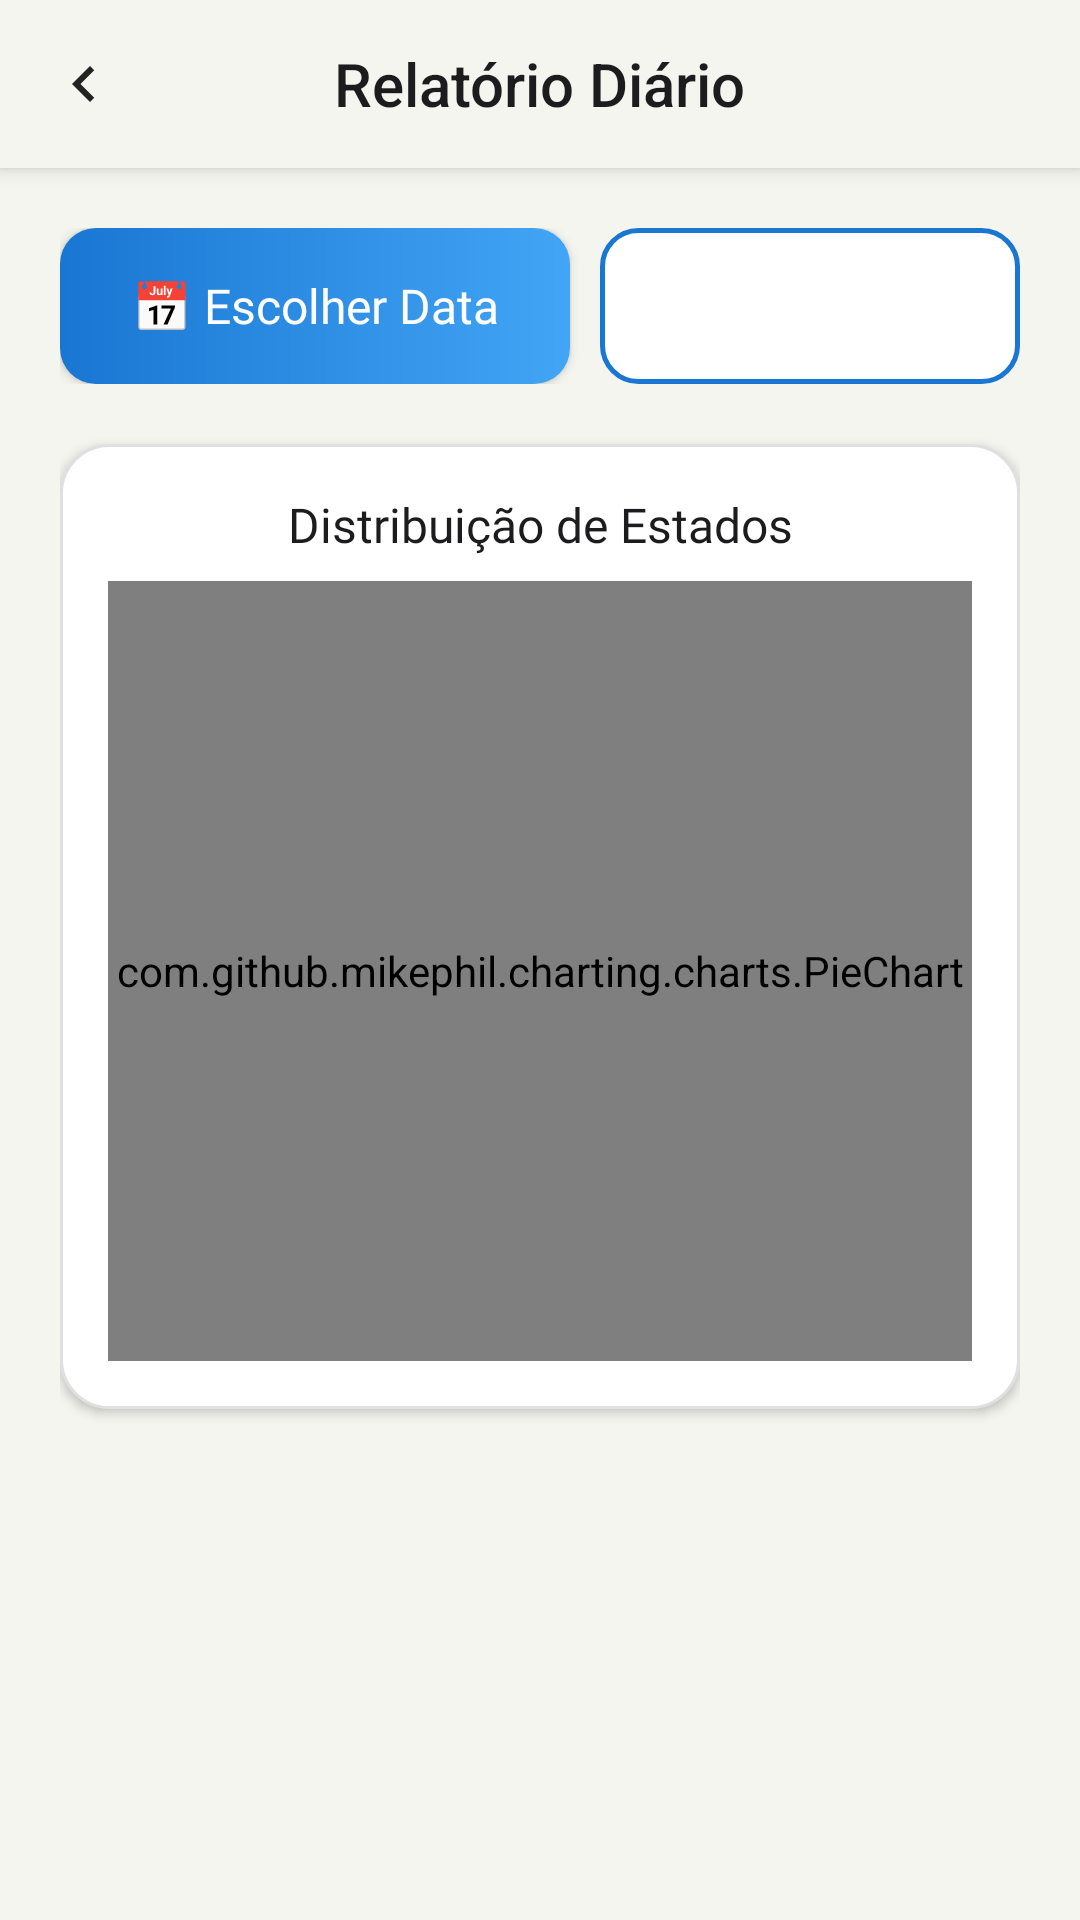

Here is an Android app screen rendered from its layout file. Give the layout XML and the strings, colors and styles it references.
<!-- AndroidManifest.xml: application theme AppTheme -->
<!-- res/layout/activity_report.xml -->
<?xml version="1.0" encoding="utf-8"?>
<LinearLayout xmlns:android="http://schemas.android.com/apk/res/android"
    xmlns:app="http://schemas.android.com/apk/res-auto"
    android:layout_width="match_parent"
    android:layout_height="match_parent"
    android:orientation="vertical"
    android:background="#F4F5EF"
    android:fitsSystemWindows="true">

    
    <com.google.android.material.appbar.MaterialToolbar
        android:id="@+id/reportToolbar"
        android:layout_width="match_parent"
        android:layout_height="?attr/actionBarSize"
        android:background="#F4F5EF"
        app:navigationIcon="@drawable/ic_back"
        app:title="Relatório Diário"
        app:titleTextColor="#1C1C1E"
        app:titleCentered="true"
        android:elevation="4dp" />

    <ScrollView
        android:layout_width="match_parent"
        android:layout_height="match_parent"
        android:padding="20dp">

        <LinearLayout
            android:layout_width="match_parent"
            android:layout_height="wrap_content"
            android:orientation="vertical"
            android:gravity="center_horizontal">

            
            <LinearLayout
                android:layout_width="match_parent"
                android:layout_height="wrap_content"
                android:orientation="horizontal"
                android:gravity="center_vertical"
                android:layout_marginBottom="20dp">

                <Button
                    android:id="@+id/btnSelectDate"
                    android:layout_width="0dp"
                    android:layout_weight="1"
                    android:layout_height="52dp"
                    android:text="📅 Escolher Data"
                    android:textAllCaps="false"
                    android:textSize="16sp"
                    android:fontFamily="@font/poppins_semibold"
                    android:textColor="#FFFFFF"
                    android:background="@drawable/btn_blue_gradient"
                    android:elevation="3dp"
                    android:layout_marginEnd="10dp" />

                <Spinner
                    android:id="@+id/spinnerChartType"
                    android:layout_width="140dp"
                    android:layout_height="52dp"
                    android:background="@drawable/spinner_background"
                    android:spinnerMode="dropdown"
                    android:padding="8dp"
                    android:dropDownVerticalOffset="10dp" />
            </LinearLayout>

            
            <LinearLayout
                android:layout_width="match_parent"
                android:layout_height="wrap_content"
                android:orientation="vertical"
                android:background="@drawable/card_bg"
                android:padding="16dp"
                android:elevation="2dp">

                <TextView
                    android:id="@+id/tvChartTitle"
                    android:layout_width="match_parent"
                    android:layout_height="wrap_content"
                    android:text="Distribuição de Estados"
                    android:textSize="16sp"
                    android:fontFamily="@font/poppins_semibold"
                    android:textColor="#1C1C1E"
                    android:layout_marginBottom="8dp"
                    android:gravity="center" />

                <com.github.mikephil.charting.charts.PieChart
                    android:id="@+id/pieChart"
                    android:layout_width="match_parent"
                    android:layout_height="260dp" />

                <com.github.mikephil.charting.charts.HorizontalBarChart
                    android:id="@+id/barChart"
                    android:layout_width="match_parent"
                    android:layout_height="260dp"
                    android:visibility="gone" />

                <com.github.mikephil.charting.charts.RadarChart
                    android:id="@+id/radarChart"
                    android:layout_width="match_parent"
                    android:layout_height="260dp"
                    android:visibility="gone" />
            </LinearLayout>

            
            <LinearLayout
                android:id="@+id/containerSummary"
                android:layout_width="match_parent"
                android:layout_height="wrap_content"
                android:orientation="vertical"
                android:background="@android:color/transparent"
                android:layout_marginTop="20dp"
                android:elevation="2dp" />
        </LinearLayout>
    </ScrollView>
</LinearLayout>
<!-- resources referenced by this layout -->
<resources>
  <!-- drawable btn_blue_gradient (drawable) -->
  <shape xmlns:android="http://schemas.android.com/apk/res/android" android:shape="rectangle">
      <gradient
          android:startColor="#1976D2"
          android:endColor="#42A5F5"
          android:angle="0" />
      <corners android:radius="12dp" />
  </shape>
  <!-- drawable card_bg (drawable) -->
  <shape xmlns:android="http://schemas.android.com/apk/res/android"
      android:shape="rectangle">
      <solid android:color="#FFFFFF" />
      <corners android:radius="16dp" />
      <stroke android:width="1dp" android:color="#E0E0E0" />
  </shape>
  <!-- drawable ic_back (drawable) -->
  <vector xmlns:android="http://schemas.android.com/apk/res/android"
      android:width="24dp"
      android:height="24dp"
      android:viewportWidth="24"
      android:viewportHeight="24">
      <path
          android:fillColor="#222222"
          android:pathData="M15.41,7.41L14,6l-6,6 6,6 1.41,-1.41L10.83,12z"/>
  </vector>
  <!-- drawable spinner_background (drawable) -->
  <shape xmlns:android="http://schemas.android.com/apk/res/android" android:shape="rectangle">
      <solid android:color="#FFFFFF" />
      <stroke android:width="1.5dp" android:color="#1976D2" />
      <corners android:radius="12dp" />
      <padding android:left="8dp" android:right="8dp" />
  </shape>
  <style name="AppTheme" parent="Theme.AppCompat.DayNight.NoActionBar">
          
          <item name="android:windowFullscreen">false</item>
      </style>
</resources>
